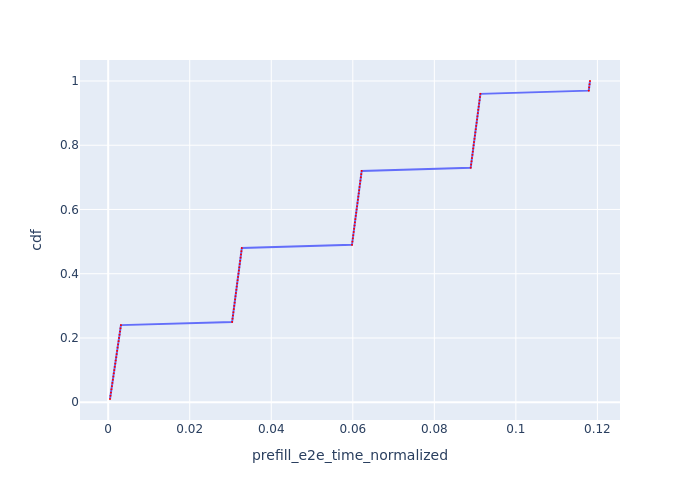

The table this chart was drawn from, first rows:
Request Id, prefill_e2e_time_normalized, cdf
0_0, 0.0004433, 0.01
0_1, 0.0005587, 0.02
0_2, 0.0006755, 0.03
0_3, 0.0007923, 0.04
0_4, 0.0009134, 0.05
0_5, 0.001029, 0.06
0_6, 0.001144, 0.07
0_7, 0.00126, 0.08
0_8, 0.001376, 0.09
0_9, 0.001491, 0.1
0_10, 0.001611, 0.11
0_11, 0.001728, 0.12
0_12, 0.001844, 0.13
0_13, 0.001963, 0.14
0_14, 0.002079, 0.15
0_15, 0.002194, 0.16
0_16, 0.00231, 0.17
0_17, 0.002426, 0.18
0_18, 0.00255, 0.19
0_19, 0.002666, 0.2
0_20, 0.002781, 0.21
0_21, 0.002896, 0.22
0_22, 0.003012, 0.23
0_23, 0.003129, 0.24
0_24, 0.0304, 0.25
0_25, 0.0305, 0.26
0_26, 0.03061, 0.27
0_27, 0.03071, 0.28
0_28, 0.03082, 0.29
0_29, 0.03092, 0.3
0_30, 0.03102, 0.31
0_31, 0.03113, 0.32
0_32, 0.03123, 0.33
0_33, 0.03133, 0.34
0_34, 0.03144, 0.35
0_35, 0.03154, 0.36
0_36, 0.03164, 0.37
0_37, 0.03175, 0.38
0_38, 0.03185, 0.39
0_39, 0.03195, 0.4
0_40, 0.03206, 0.41
0_41, 0.03216, 0.42
0_42, 0.03226, 0.43
0_43, 0.03237, 0.44
0_44, 0.03247, 0.45
0_45, 0.03257, 0.46
0_46, 0.03268, 0.47
0_47, 0.03278, 0.48
0_48, 0.0598, 0.49
0_49, 0.05991, 0.5
0_50, 0.06001, 0.51
0_51, 0.06011, 0.52
0_52, 0.06022, 0.53
0_53, 0.06032, 0.54
0_54, 0.06042, 0.55
0_55, 0.06053, 0.56
0_56, 0.06063, 0.57
0_57, 0.06073, 0.58
0_58, 0.06084, 0.59
0_59, 0.06094, 0.6
... 40 more rows
